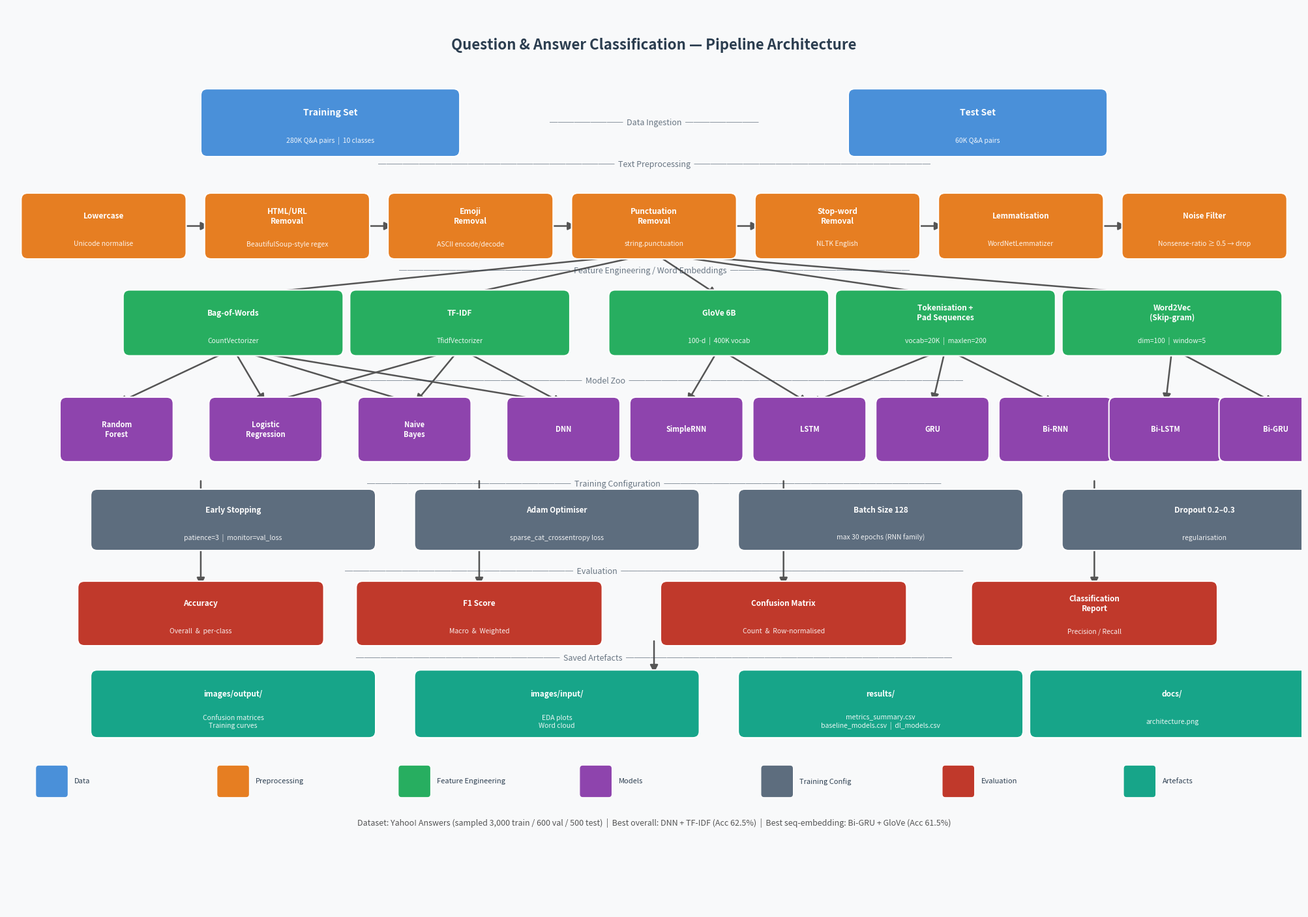

This chart was generated by the following Python code:
"""
Generates the pipeline architecture diagram and saves it to docs/architecture.png.
Run once after cloning: python generate_architecture.py
"""

import matplotlib.pyplot as plt
import matplotlib.patches as mpatches
from matplotlib.patches import FancyBboxPatch, FancyArrowPatch
import numpy as np
import os

os.makedirs("docs", exist_ok=True)

fig, ax = plt.subplots(figsize=(20, 14))
ax.set_xlim(0, 20)
ax.set_ylim(0, 14)
ax.axis("off")
fig.patch.set_facecolor("#F8F9FA")

COLORS = {
    "data":      "#4A90D9",
    "preprocess":"#E67E22",
    "embed":     "#27AE60",
    "model":     "#8E44AD",
    "eval":      "#C0392B",
    "arrow":     "#555555",
    "header":    "#2C3E50",
}

def box(ax, x, y, w, h, label, sublabel="", color="#4A90D9", fontsize=10):
    rect = FancyBboxPatch((x - w/2, y - h/2), w, h,
                          boxstyle="round,pad=0.1", linewidth=1.5,
                          edgecolor="white", facecolor=color, zorder=3)
    ax.add_patch(rect)
    ax.text(x, y + (0.15 if sublabel else 0), label, ha="center", va="center",
            fontsize=fontsize, fontweight="bold", color="white", zorder=4, wrap=True)
    if sublabel:
        ax.text(x, y - 0.28, sublabel, ha="center", va="center",
                fontsize=7.5, color="white", alpha=0.9, zorder=4)

def arrow(ax, x1, y1, x2, y2):
    ax.annotate("", xy=(x2, y2), xytext=(x1, y1),
                arrowprops=dict(arrowstyle="-|>", color=COLORS["arrow"],
                                lw=1.8, mutation_scale=18), zorder=2)

def section_label(ax, x, y, text):
    ax.text(x, y, text, ha="center", va="center", fontsize=9,
            color=COLORS["header"], fontstyle="italic", alpha=0.7)

# ── Title ──────────────────────────────────────────────────────────────────────
ax.text(10, 13.4, "Question & Answer Classification — Pipeline Architecture",
        ha="center", va="center", fontsize=16, fontweight="bold", color=COLORS["header"])

# ── Row 1: Data Ingestion ──────────────────────────────────────────────────────
box(ax,  5, 12.2, 3.8, 0.85, "Training Set", "280K Q&A pairs  |  10 classes", COLORS["data"])
box(ax, 15, 12.2, 3.8, 0.85, "Test Set",     "60K Q&A pairs",                COLORS["data"])
section_label(ax, 10, 12.2, "─────────  Data Ingestion  ─────────")

# ── Row 2: Preprocessing ──────────────────────────────────────────────────────
steps = [
    ("Lowercase",   "Unicode normalise"),
    ("HTML/URL\nRemoval", "BeautifulSoup-style regex"),
    ("Emoji\nRemoval",    "ASCII encode/decode"),
    ("Punctuation\nRemoval", "string.punctuation"),
    ("Stop-word\nRemoval",   "NLTK English"),
    ("Lemmatisation", "WordNetLemmatizer"),
    ("Noise Filter", "Nonsense-ratio ≥ 0.5 → drop"),
]
y_pre = 10.6
xs = np.linspace(1.5, 18.5, len(steps))
for i, (lbl, sub) in enumerate(steps):
    box(ax, xs[i], y_pre, 2.35, 0.82, lbl, sub, COLORS["preprocess"], fontsize=8.5)
    if i > 0:
        arrow(ax, xs[i-1] + 1.18, y_pre, xs[i] - 1.18, y_pre)
section_label(ax, 10, 11.55, "─────────────────────────────  Text Preprocessing  ─────────────────────────────")

# ── Row 3: Feature Engineering ────────────────────────────────────────────────
y_feat = 9.1
feat_items = [
    (3.5,  "Bag-of-Words",    "CountVectorizer",         COLORS["embed"]),
    (7,    "TF-IDF",          "TfidfVectorizer",         COLORS["embed"]),
    (11,   "GloVe 6B",        "100-d  |  400K vocab",    COLORS["embed"]),
    (14.5, "Tokenisation +\nPad Sequences", "vocab=20K  |  maxlen=200", COLORS["embed"]),
    (18,   "Word2Vec\n(Skip-gram)", "dim=100  |  window=5",   COLORS["embed"]),
]
for x, lbl, sub, col in feat_items:
    box(ax, x, y_feat, 3.2, 0.82, lbl, sub, col, fontsize=8.5)

arrow(ax, 10, 10.18, 3.5, 9.52)
arrow(ax, 10, 10.18, 7,   9.52)
arrow(ax, 10, 10.18, 11,  9.52)
arrow(ax, 10, 10.18, 14.5,9.52)
arrow(ax, 10, 10.18, 18,  9.52)
section_label(ax, 10, 9.9, "─────────────────────  Feature Engineering / Word Embeddings  ──────────────────────")

# ── Row 4: Models ─────────────────────────────────────────────────────────────
y_mod = 7.45
models = [
    (1.7,  "Random\nForest",     COLORS["model"]),
    (4,    "Logistic\nRegression", COLORS["model"]),
    (6.3,  "Naive\nBayes",       COLORS["model"]),
    (8.6,  "DNN",                COLORS["model"]),
    (10.5, "SimpleRNN",          COLORS["model"]),
    (12.4, "LSTM",               COLORS["model"]),
    (14.3, "GRU",                COLORS["model"]),
    (16.2, "Bi-RNN",             COLORS["model"]),
    (17.9, "Bi-LSTM",            COLORS["model"]),
    (19.6, "Bi-GRU",             COLORS["model"]),
]
for x, lbl, col in models:
    box(ax, x, y_mod, 1.55, 0.8, lbl, "", col, fontsize=8)

# Arrows from feature rows to models
arrow(ax, 3.5, 8.7, 1.7, 7.85)
arrow(ax, 3.5, 8.7, 4,   7.85)
arrow(ax, 7,   8.7, 4,   7.85)
arrow(ax, 7,   8.7, 6.3, 7.85)
arrow(ax, 3.5, 8.7, 6.3, 7.85)
arrow(ax, 3.5, 8.7, 8.6, 7.85)
arrow(ax, 7,   8.7, 8.6, 7.85)
arrow(ax, 11,  8.7, 10.5,7.85)
arrow(ax, 11,  8.7, 12.4,7.85)
arrow(ax, 14.5,8.7, 12.4,7.85)
arrow(ax, 14.5,8.7, 14.3,7.85)
arrow(ax, 14.5,8.7, 16.2,7.85)
arrow(ax, 18,  8.7, 17.9,7.85)
arrow(ax, 18,  8.7, 19.6,7.85)
section_label(ax, 10, 8.2, "─────────────────────────────  Model Zoo  ─────────────────────────────────────────")

# ── Row 5: Training config ────────────────────────────────────────────────────
y_cfg = 6.05
cfg_items = [
    (3.5,  "Early Stopping",    "patience=3  |  monitor=val_loss"),
    (8.5,  "Adam Optimiser",    "sparse_cat_crossentropy loss"),
    (13.5, "Batch Size 128",    "max 30 epochs (RNN family)"),
    (18.5, "Dropout 0.2–0.3",   "regularisation"),
]
for x, lbl, sub in cfg_items:
    box(ax, x, y_cfg, 4.2, 0.75, lbl, sub, "#5D6D7E", fontsize=8.5)
section_label(ax, 10, 6.6, "─────────────────────────  Training Configuration  ──────────────────────────────────")

# ── Row 6: Evaluation ─────────────────────────────────────────────────────────
y_ev = 4.6
eval_items = [
    (3,   "Accuracy",            "Overall  &  per-class",  COLORS["eval"]),
    (7.3, "F1 Score",            "Macro  &  Weighted",     COLORS["eval"]),
    (12,  "Confusion Matrix",    "Count  &  Row-normalised", COLORS["eval"]),
    (16.8,"Classification\nReport", "Precision / Recall",  COLORS["eval"]),
]
for x, lbl, sub, col in eval_items:
    box(ax, x, y_ev, 3.6, 0.8, lbl, sub, col, fontsize=8.5)

for xi, _, _, _ in eval_items:
    arrow(ax, xi, 6.68, xi, 5.0)
section_label(ax, 10, 5.25, "────────────────────────────  Evaluation  ──────────────────────────────────────────")

# ── Row 7: Output artefacts ────────────────────────────────────────────────────
y_out = 3.2
out_items = [
    (3.5,  "images/output/",    "Confusion matrices\nTraining curves"),
    (8.5,  "images/input/",     "EDA plots\nWord cloud"),
    (13.5, "results/",          "metrics_summary.csv\nbaseline_models.csv  |  dl_models.csv"),
    (18,   "docs/",             "architecture.png"),
]
for x, lbl, sub in out_items:
    box(ax, x, y_out, 4.2, 0.85, lbl, sub, "#17A589", fontsize=8.5)

arrow(ax, 10, 4.2, 10, 3.65)
section_label(ax, 10, 3.9, "─────────────────────────  Saved Artefacts  ────────────────────────────────────────")

# ── Legend ────────────────────────────────────────────────────────────────────
legend_items = [
    (COLORS["data"],      "Data"),
    (COLORS["preprocess"],"Preprocessing"),
    (COLORS["embed"],     "Feature Engineering"),
    (COLORS["model"],     "Models"),
    ("#5D6D7E",           "Training Config"),
    (COLORS["eval"],      "Evaluation"),
    ("#17A589",           "Artefacts"),
]
for i, (col, lbl) in enumerate(legend_items):
    px, py = 0.5 + i * 2.8, 2.0
    rect = FancyBboxPatch((px, py - 0.2), 0.4, 0.4, boxstyle="round,pad=0.05",
                          facecolor=col, edgecolor="white", lw=0.8, zorder=5)
    ax.add_patch(rect)
    ax.text(px + 0.55, py, lbl, va="center", fontsize=8, color=COLORS["header"])

ax.text(10, 1.35, "Dataset: Yahoo! Answers (sampled 3,000 train / 600 val / 500 test)  |  "
        "Best overall: DNN + TF-IDF (Acc 62.5%)  |  Best seq-embedding: Bi-GRU + GloVe (Acc 61.5%)",
        ha="center", va="center", fontsize=9, color="#555", style="italic")

plt.tight_layout(pad=0.5)
plt.savefig("docs/architecture.png", dpi=150, bbox_inches="tight",
            facecolor=fig.get_facecolor())
plt.close()
print("Saved: docs/architecture.png")
